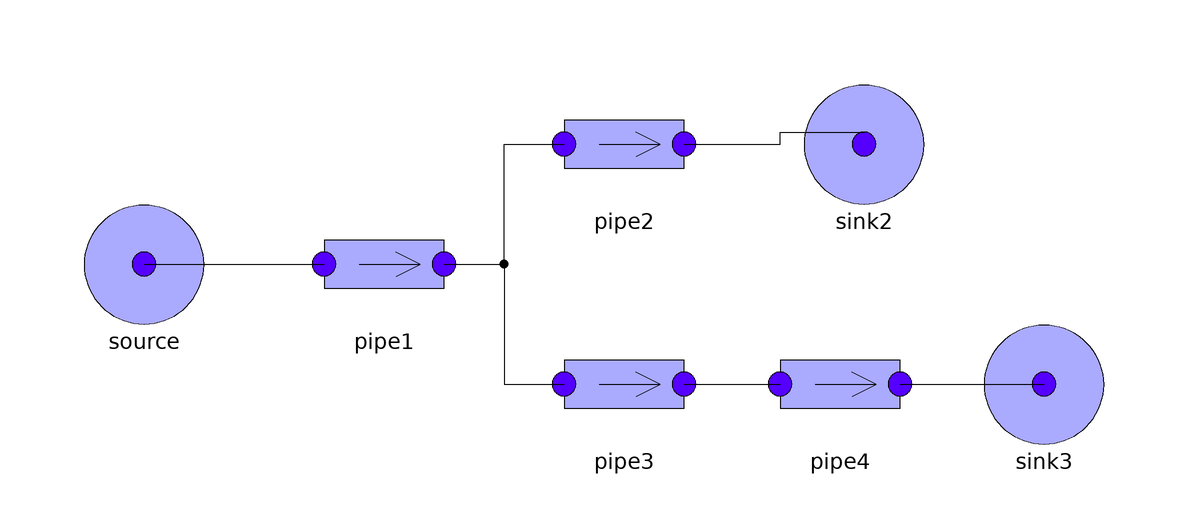

Above is the diagram view of the following Modelica model: its components placed by their Placement annotations and its connect equations drawn as lines.

model Test11
      extends Modelica.Icons.Example;
      Components.PressureSource sink3(T = 50) annotation(
        Placement(visible = true, transformation(origin = {90, -20}, extent = {{-10, -10}, {10, 10}}, rotation = 0)));
      Components.PressureSource source(p = 2) annotation(
        Placement(visible = true, transformation(origin = {-60, 0}, extent = {{-10, -10}, {10, 10}}, rotation = 0)));
      Components.Pipe pipe1 annotation(
        Placement(visible = true, transformation(origin = {-20, 0}, extent = {{-10, -10}, {10, 10}}, rotation = 0)));
      Components.Pipe pipe2(allowFlowReversal = false) annotation(
        Placement(visible = true, transformation(origin = {20, 20}, extent = {{-10, -10}, {10, 10}}, rotation = 0)));
      Components.Pipe pipe3(Kf = 0.5, allowFlowReversal = true) annotation(
        Placement(visible = true, transformation(origin = {20, -20}, extent = {{-10, -10}, {10, 10}}, rotation = 0)));
      Components.PressureSource sink2 annotation(
        Placement(visible = true, transformation(origin = {60, 20}, extent = {{-10, -10}, {10, 10}}, rotation = 0)));
    Components.Pipe pipe4(Kf = 0.5, allowFlowReversal = false) annotation(
        Placement(visible = true, transformation(origin = {56, -20}, extent = {{-10, -10}, {10, 10}}, rotation = 0)));
    equation
      connect(pipe2.outlet, sink2.flange) annotation(
        Line(points = {{30, 20}, {46, 20}, {46, 22}, {60, 22}}));
      connect(pipe3.outlet, pipe4.inlet) annotation(
        Line(points = {{30, -20}, {44, -20}, {44, -20}, {46, -20}}));
      connect(pipe4.outlet, sink3.flange) annotation(
        Line(points = {{66, -20}, {88, -20}, {88, -20}, {90, -20}}));
      connect(source.flange, pipe1.inlet) annotation(
        Line(points = {{-60, 0}, {-30, 0}}));
      connect(pipe1.outlet, pipe2.inlet) annotation(
        Line(points = {{-10, 0}, {0, 0}, {0, 20}, {10, 20}}));
      connect(pipe1.outlet, pipe3.inlet) annotation(
        Line(points = {{-10, 0}, {0, 0}, {0, -20}, {10, -20}}));
      assert(abs(pipe3.outlet.h_outflow - 80000) < 1e-10, "Error in computation of inStream(pipe3.outlet.h_outflow");
      assert(abs(pipe2.outlet.h_outflow - 80000) < 1e-10, "Error in computation of inStream(pipe2.outlet.h_outflow");
      annotation(
        experiment(StopTime = 1),
        Documentation(info = "<html><head></head><body><p>Fan-out 2-to-one connection, flow reversal allowed only on pipe4 (m_flow.min=0 on all other pipe inlets)..</p>
<p>No mixing equation for pipe3.outlet.h_outflow</p><p>pipe3.outlet.h_outflow =<br>inStream(pipe3.inlet.h_outflow)=<br>pipe1.outlet.h_outflow=<br>inStream(pipe1.inlet.h_outflow)=<br>source.flange.h_outflow=<br>source.h=<br>80000.</p>
<p>Since pipe4 is series connected to pipe3, good symbolic processing should determine that in fact flow reversal is not possible in pipe3 as well, even though pipe3 allows it. Therefore</p>
<p>pipe2.outlet.h_outflow =<br>
pipe1.outlet.h_outflow=<br>
inStream(pipe1.inlet.h_outflow)=<br>
source.flange.h_outflow=<br>
source.h=<br>
80000.</p>
</body></html>"));
    end Test11;